Run: headless pygame with SDL's dummy video driver; simulated clock (each Clock.tick advances the game by its frame time, no real sleeping); random seed 0; keys injected as events and as key.get_pressed() state; no mouse input.
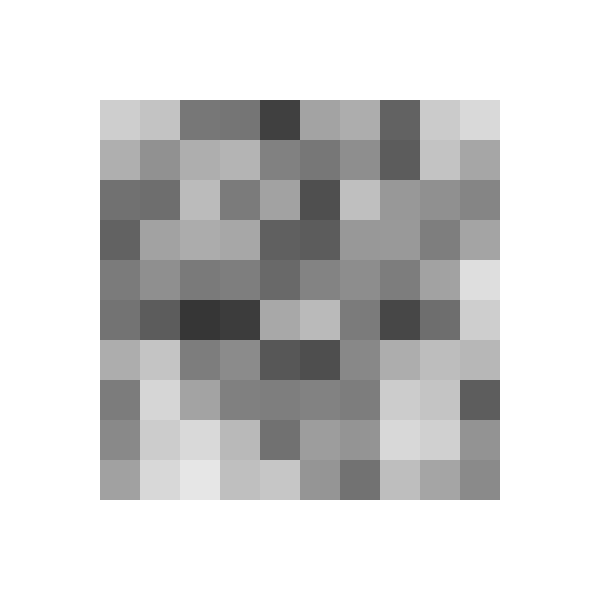
Frame 1 of 4 · flips 1–60 · no input
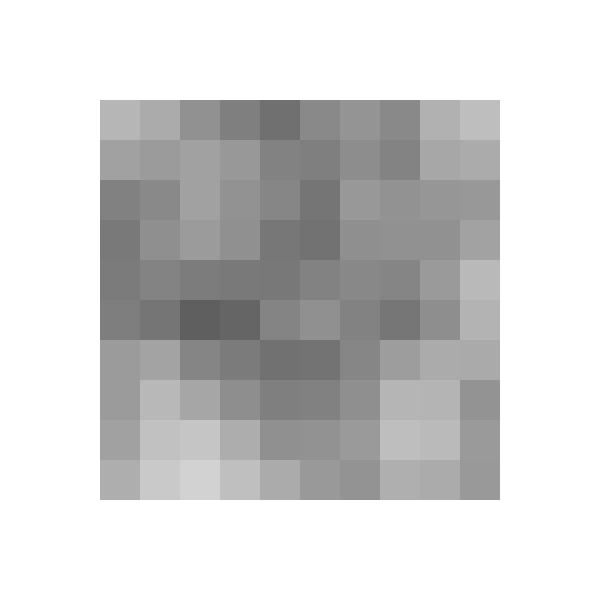
Frame 2 of 4 · flips 61–180 · tapped SPACE, RETURN · held RIGHT (→), D
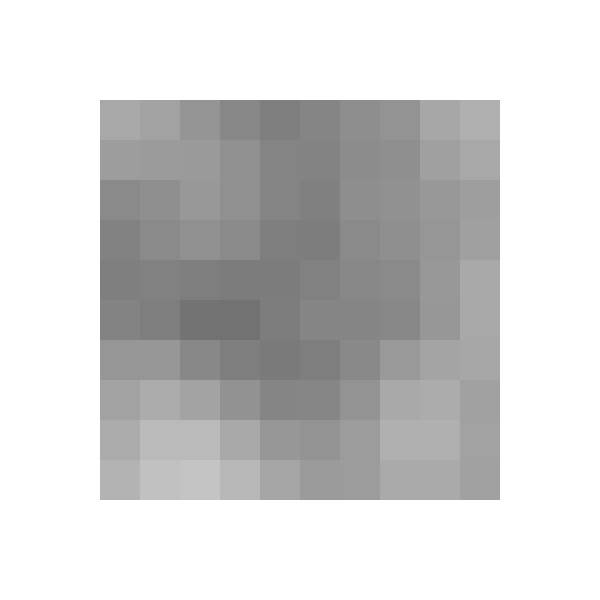
Frame 3 of 4 · flips 181–300 · held DOWN (↓), S
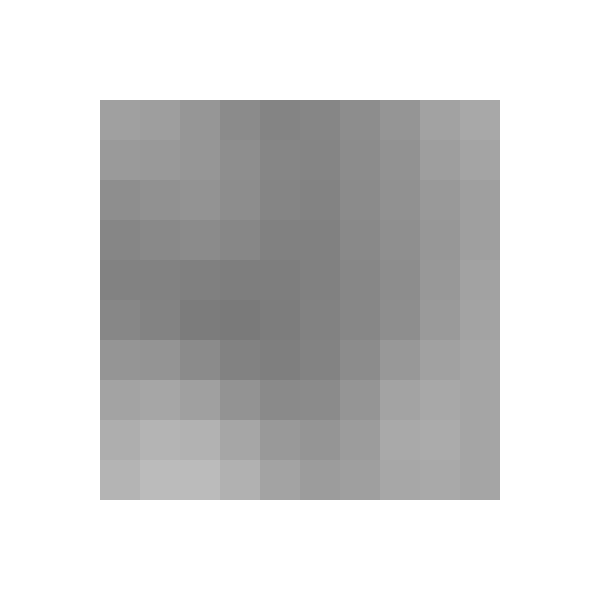
Frame 4 of 4 · flips 301–420 · held LEFT (←), A, UP (↑), W

The pygame program that drew these frames:

import pygame
import math
import random
import copy
Width, Height = 600, 600
window = pygame.display.set_mode((Width, Height), pygame.DOUBLEBUF, 32)
window.fill((255,255,255))
pygame.init()


class Tile:
    def __init__(self,pos,vel,density,parent):
        self.pos, self.vel, self.density, self.parent = pos, vel, density, parent
        self.nextDensity = density
    def Diffuse(self):
        neighbours = self.parent.GetNeighbours(self.pos)
        NewDens = 0
        for neighbour in neighbours:
            NewDens+=neighbour.density
        NewDens = NewDens/len(neighbours)
        self.nextDensity = NewDens
    def Advect(self):
        origins = self.parent.GetClosest([self.pos[0]-self.vel[0],self.pos[1]-self.vel[1]])
        NewDens = 0
        for tile in origins:
            NewDens+= max(1-math.dist([self.pos[0]-self.vel[0],self.pos[1]-self.vel[1]],tile.pos),0)*tile.density
        self.nextDensity = NewDens
class Fluid:
    def __init__(self,size):
        self.size = size
        self.grid = []
        for i in range(size):
            self.grid.append([])
            for j in range(size):
                self.grid[i].append(Tile([i,j],[0,0],random.random(),self))
    def GetNeighbours(self,pos):
        neighbours = []
        if pos[0]>0:
            neighbours.append(self.grid[pos[0]-1][pos[1]])
        if pos[0]<self.size-1:
            neighbours.append(self.grid[pos[0]+1][pos[1]])
        if pos[1]>0:
            neighbours.append(self.grid[pos[0]][pos[1]-1])
        if pos[1]<self.size-1:
            neighbours.append(self.grid[pos[0]][pos[1]+1])
        return(neighbours)
    def GetClosest(self,pos):
        closest = []
        if pos[0]>0 and pos[1]>0:
            closest.append(self.grid[math.floor(pos[0])][math.floor(pos[1])]) 
        if pos[0]>0 and pos[1]<self.size-1:
            closest.append(self.grid[math.floor(pos[0])][math.ceil(pos[1])])
        if pos[0]<self.size-1 and pos[1]>0:
            closest.append(self.grid[math.ceil(pos[0])][math.floor(pos[1])]) 
        if pos[0]<self.size-1 and pos[1]<self.size-1:
            closest.append(self.grid[math.ceil(pos[0])][math.ceil(pos[1])])
        return(closest)
    def Diffusion(self,speed):
        for x in self.grid:
            for tile in x:
                tile.Diffuse()
        for x in self.grid:
            for tile in x:
                tile.density += (tile.nextDensity-tile.density)*speed
    def Advection(self):
        for x in self.grid:
            for tile in x:
                tile.Advect()
        for x in self.grid:
            for tile in x:
                tile.density = tile.nextDensity      

    def Render(self,pos,size):
        for x in self.grid:
            for tile in x:
                pygame.draw.rect(window, (tile.density*255,tile.density*255,tile.density*255), ([tile.pos[0]*size+pos[0],tile.pos[1]*size+pos[1]],[size,size]))

fluid = Fluid(10)
#fluid.Diffusion()
#fluid.Render([100,100],10)

running = True
while running:
    fluid.Diffusion(0.01)
    #fluid.Advection()
    fluid.Render([100,100],40)
    pygame.display.flip()

    for event in pygame.event.get():
        

        if event.type == pygame.QUIT:
            running = False

pygame.display.quit()
